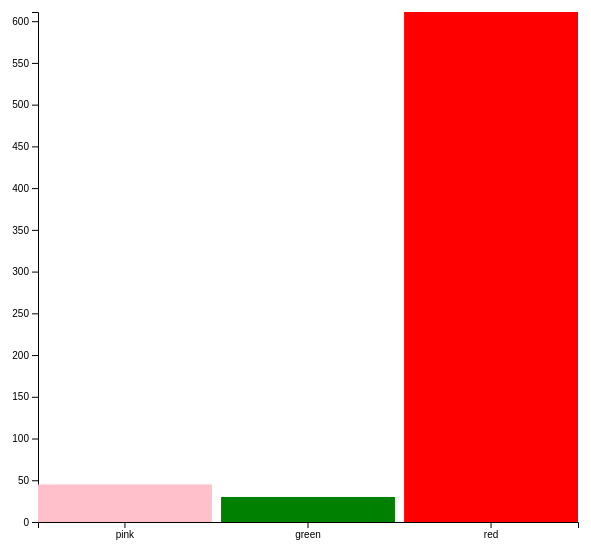
D3 v5 page, settled after 360 driven frames (6 s of simulated time); the page loaded 1 data file(s).


// ── app.js
const canvas = d3.select("#canvas");

const svg = canvas.append("svg")
            .attr('width', 600)
            .attr("height", 600);

const margin = { top: 20, right: 20, bottom: 70, left: 40 }; // Increased left margin for y-axis labels
const graphWidth = 600 - margin.left - margin.right;
const graphHeight = 600 - margin.top - margin.bottom;

const graph = svg.append('g')
                .attr("width", graphWidth)
                .attr("height", graphHeight)
                .attr("transform", `translate(${margin.left},${margin.top})`);

const xAxisGroup = graph.append('g')
                        .attr('transform', `translate(0, ${graphHeight})`);
const yAxisGroup = graph.append('g');

d3.json("text.json").then(data => {
    const y = d3.scaleLinear()
                .domain([0, d3.max(data, d => d.height)])
                .range([graphHeight, 0]);  // Flipping range for correct bar orientation

    const x = d3.scaleBand()
                .domain(data.map(item => item.fill))
                .range([0, graphWidth])
                .paddingInner(0.05);

    graph.selectAll("rect")
        .data(data)
        .enter().append("rect")
        .attr("width", x.bandwidth()) // Added ()
        .attr("fill", d => d.fill)
        .attr("height", d => graphHeight - y(d.height))  // Fixed height calculation
        .attr("x", d => x(d.fill)) // Position bars along x-axis
        .attr("y", d => y(d.height)); // Position bars correctly from the top

    const xAxis = d3.axisBottom(x);
    const yAxis = d3.axisLeft(y);

    xAxisGroup.call(xAxis);
    yAxisGroup.call(yAxis);
});


### data: text.json
[
 {
  "width": 25,
  "height": 45,
  "fill": "pink"
 },
 {
  "width": 25,
  "height": 30,
  "fill": "green"
 },
 {
  "width": 25,
  "height": 611,
  "fill": "red"
 }
]